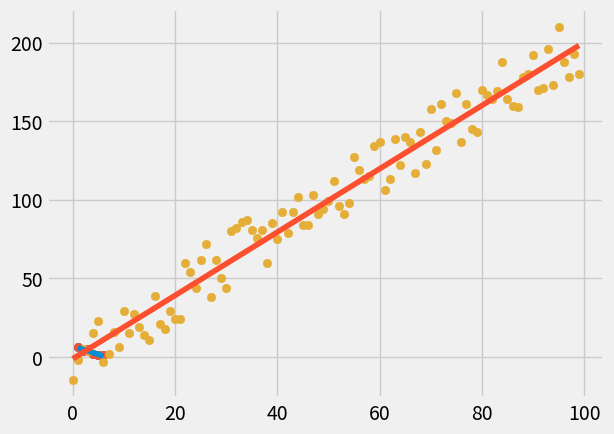

Here is the Python script that generated this plot:
import numpy as np
import matplotlib.pyplot as plt
from matplotlib import style
from statistics import mean
import random
style.use('fivethirtyeight')

#plotting some random points 
x = np.array([1,2,3,4,5,6],dtype=np.float64)  #single independent variable
y = np.array([6,4,5,2,1,1],dtype=np.float64)  #dependent variable

plt.scatter(x,y)
plt.show()

def best_fit_slope_intercept(x,y):
    m = (mean(x)*mean(y)-mean(x*y))/(mean(x)**2 - mean(x*x))
    b = mean(y) - m*mean(x)
    return m,b

#find the best fit line for the given point set
m,b = best_fit_slope_intercept(x,y) 

#finding the regression line
reg_line = [(m*i)+b for i in x]

#plotting the given points
plt.scatter(x,y)

#plotting the regression line
plt.plot(x,reg_line)
plt.show()

def squared_error(y_orig,y_line):
    return sum((y_orig-y_line)**2)

def coeff_det(y_orig,y_line):
    y_mean_line = [mean(y_orig) for i in y_orig]
    sse = squared_error(y_orig,y_line)
    sst = squared_error(y_orig,y_mean_line)
    return 1-(sse/sst)

print(coeff_det(y,reg_line))

# hm :  size of dataset (number of points)
# var:  variance in the y-value 
# step: change in y-value for consecutive x-values
# correlation: whether y-value increases with x-value or not.

def create_dataset(hm,var,step=2,correlation=False):
    val =1
    ys = []
    for i in range(hm):
        y = val + random.randrange(-var,var)
        ys.append(y)
        if correlation and correlation == 'pos':
            val+=step
        elif correlation and correlation == 'neg':
            val-=step
    xs = [i for i in range(len(ys))]        
    return np.array(xs,dtype=np.float64), np.array(ys,dtype=np.float64)

#Creating dataset
xs,ys = create_dataset(100,20,2,'pos')

#Fitting the best fit line
m,b = best_fit_slope_intercept(xs,ys)
reg_line = [(m*i)+b for i in xs]

#Plotting the points and the regression line
plt.scatter(xs,ys)
plt.plot(xs,reg_line)
plt.show()

#Finding the coefficient of determination
print(coeff_det(ys,reg_line))

